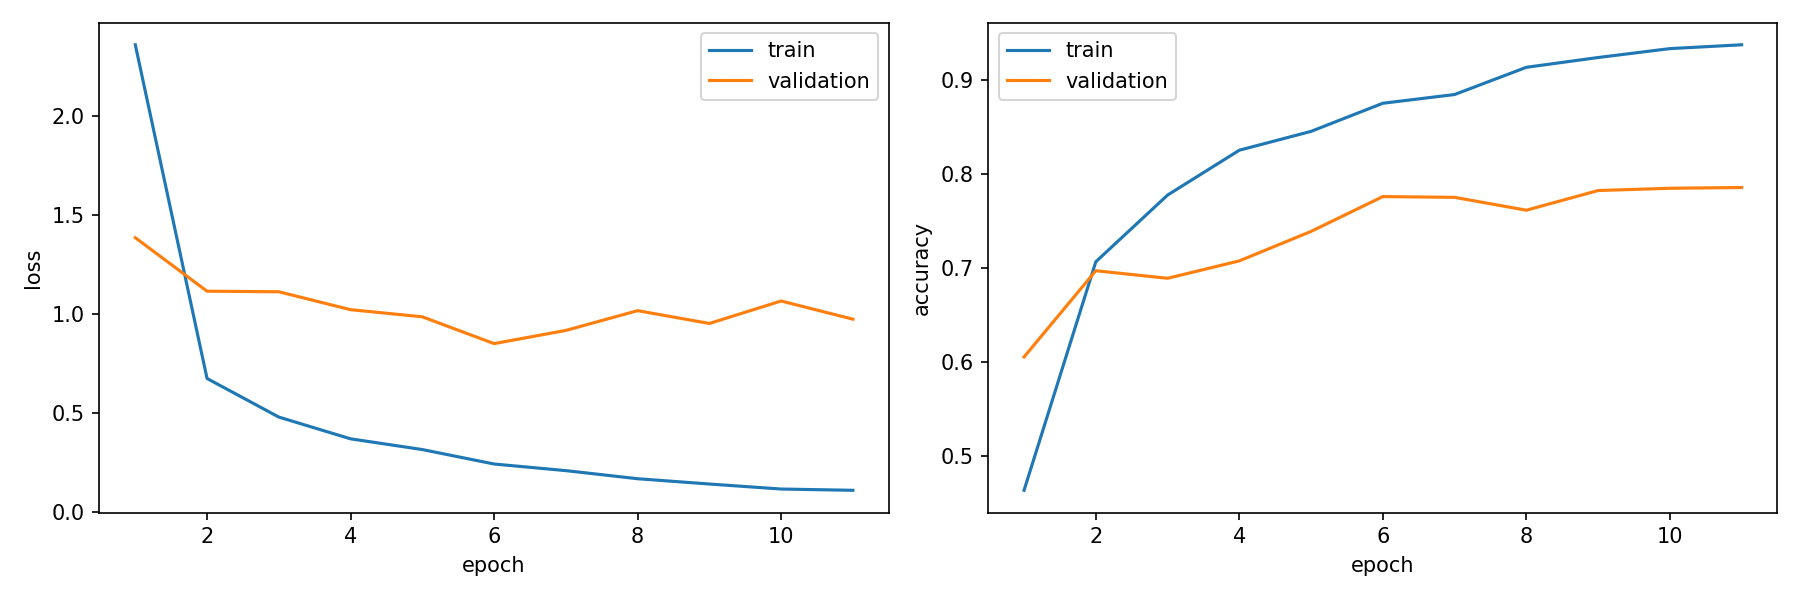

The table this chart was drawn from, first rows:
epoch, train_loss, train_accuracy, validation_loss, validation_accuracy, is_best_epoch
1, 2.36, 0.464, 1.386, 0.6058, False
2, 0.6748, 0.707, 1.115, 0.6975, False
3, 0.48, 0.7779, 1.113, 0.6895, False
4, 0.3701, 0.8257, 1.022, 0.708, False
5, 0.3159, 0.8457, 0.9863, 0.7393, False
6, 0.2429, 0.8756, 0.8509, 0.7763, True
7, 0.2095, 0.8849, 0.9175, 0.7755, False
8, 0.1686, 0.9139, 1.017, 0.7619, False
9, 0.1419, 0.9242, 0.9527, 0.7828, False
10, 0.1166, 0.9337, 1.066, 0.7852, False
11, 0.1101, 0.9378, 0.9744, 0.786, False
